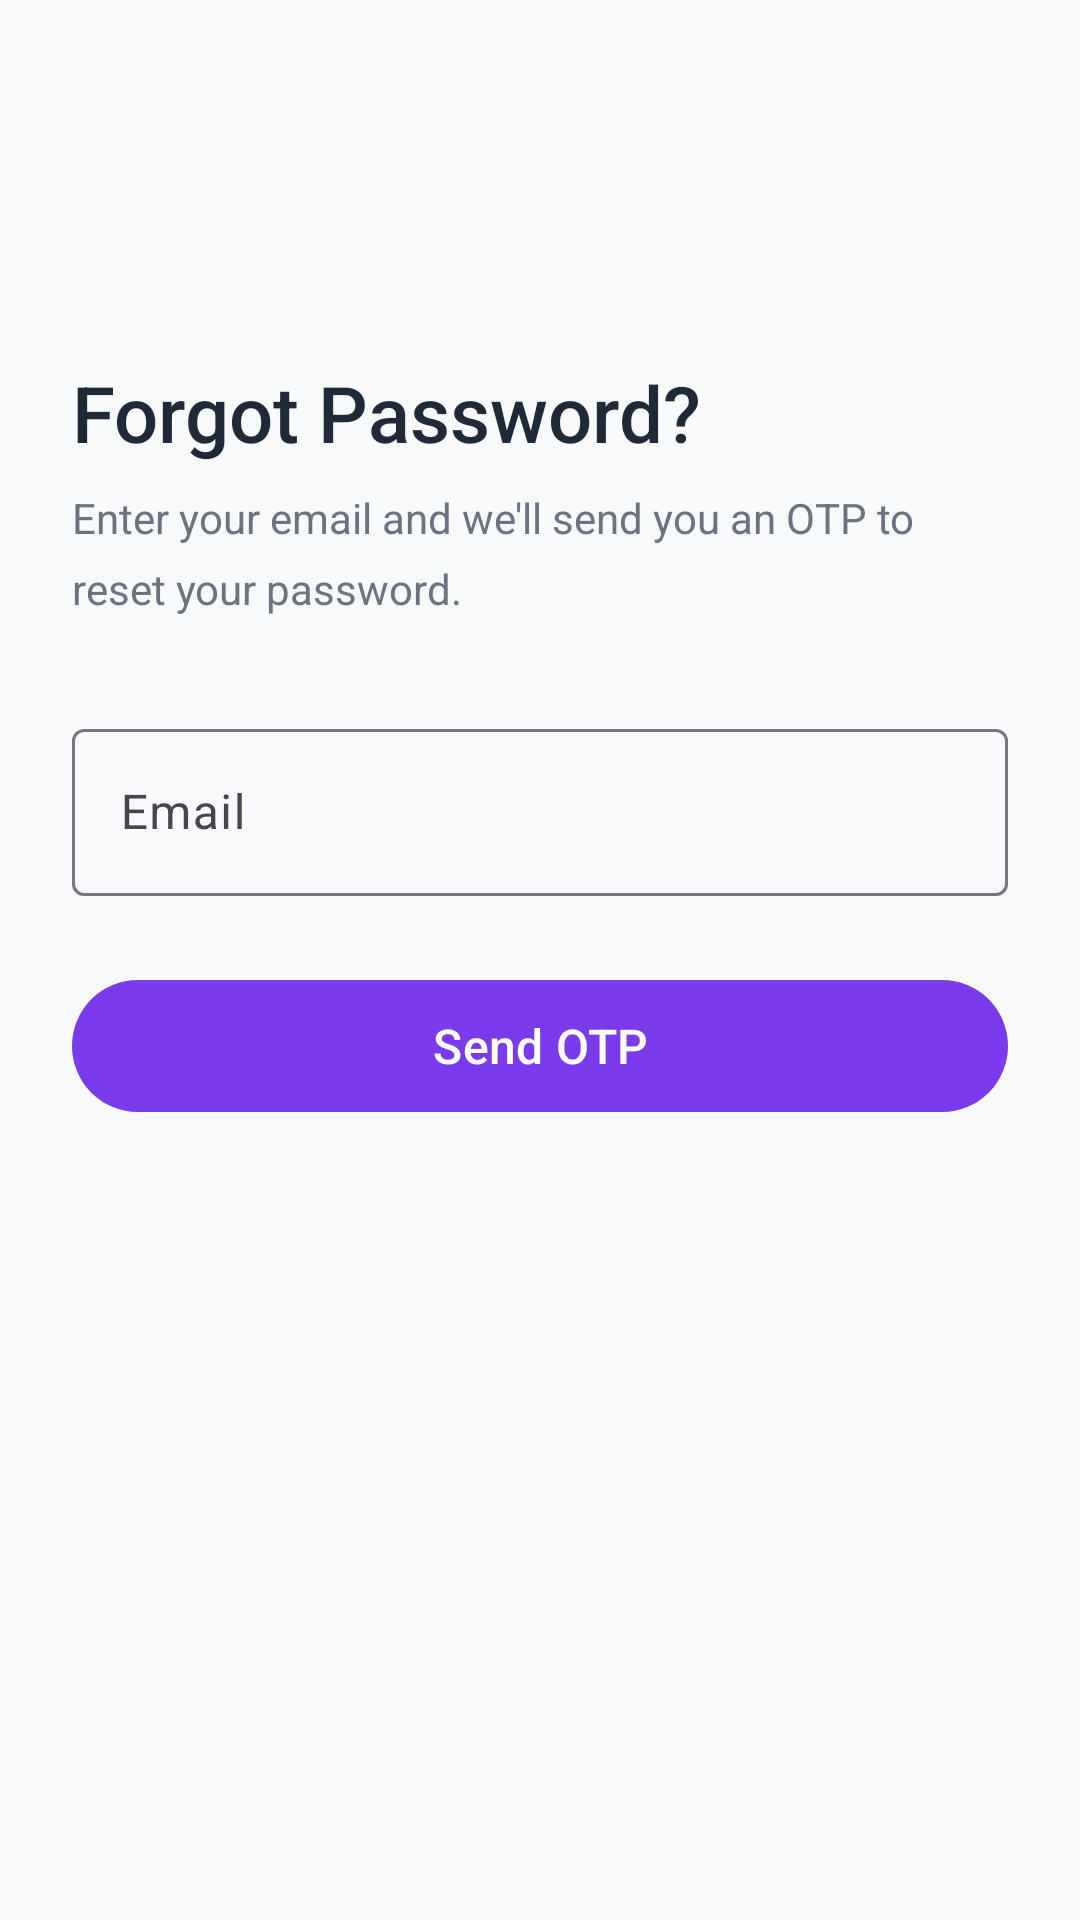

The Android layout XML behind this screen, and the referenced resources:
<!-- AndroidManifest.xml: application theme Theme.StayEase -->
<!-- res/layout/activity_forgot_password.xml -->
<?xml version="1.0" encoding="utf-8"?>
<androidx.constraintlayout.widget.ConstraintLayout
    xmlns:android="http://schemas.android.com/apk/res/android"
    xmlns:app="http://schemas.android.com/apk/res-auto"
    android:layout_width="match_parent"
    android:layout_height="match_parent"
    android:background="@color/background"
    android:padding="24dp">

    <ImageButton
        android:id="@+id/btn_back"
        android:layout_width="40dp"
        android:layout_height="40dp"
        android:src="@drawable/ic_arrow_back"
        android:background="?attr/selectableItemBackgroundBorderless"
        android:contentDescription="Back"
        app:layout_constraintTop_toTopOf="parent"
        app:layout_constraintStart_toStartOf="parent"
        android:layout_marginTop="8dp" />

    <LinearLayout
        android:id="@+id/layout_form"
        android:layout_width="0dp"
        android:layout_height="wrap_content"
        android:orientation="vertical"
        android:layout_marginTop="48dp"
        app:layout_constraintTop_toBottomOf="@id/btn_back"
        app:layout_constraintStart_toStartOf="parent"
        app:layout_constraintEnd_toEndOf="parent">

        <TextView
            android:layout_width="wrap_content"
            android:layout_height="wrap_content"
            android:text="Forgot Password?"
            android:textSize="26sp"
            android:fontFamily="sans-serif-medium"
            android:textColor="@color/on_surface"
            android:layout_marginBottom="8dp" />

        <TextView
            android:layout_width="wrap_content"
            android:layout_height="wrap_content"
            android:text="Enter your email and we'll send you an OTP to reset your password."
            android:textSize="14sp"
            android:textColor="@color/on_surface_variant"
            android:lineSpacingMultiplier="1.4"
            android:layout_marginBottom="32dp" />

        <com.google.android.material.textfield.TextInputLayout
            android:id="@+id/til_email"
            style="@style/Widget.Material3.TextInputLayout.OutlinedBox"
            android:layout_width="match_parent"
            android:layout_height="wrap_content"
            android:hint="Email"
            android:layout_marginBottom="24dp">
            <com.google.android.material.textfield.TextInputEditText
                android:id="@+id/et_email"
                android:layout_width="match_parent"
                android:layout_height="wrap_content"
                android:inputType="textEmailAddress"
                android:imeOptions="actionDone" />
        </com.google.android.material.textfield.TextInputLayout>

        <com.google.android.material.button.MaterialButton
            android:id="@+id/btn_send_otp"
            android:layout_width="match_parent"
            android:layout_height="52dp"
            android:text="Send OTP"
            android:textSize="16sp"
            app:backgroundTint="@color/primary" />

        <ProgressBar
            android:id="@+id/progress_bar"
            android:layout_width="wrap_content"
            android:layout_height="wrap_content"
            android:layout_gravity="center"
            android:visibility="gone"
            android:layout_marginTop="16dp"
            android:indeterminateTint="@color/primary" />

    </LinearLayout>

    <LinearLayout
        android:id="@+id/layout_success"
        android:layout_width="0dp"
        android:layout_height="wrap_content"
        android:orientation="vertical"
        android:gravity="center"
        android:visibility="gone"
        android:layout_marginTop="80dp"
        app:layout_constraintTop_toTopOf="parent"
        app:layout_constraintStart_toStartOf="parent"
        app:layout_constraintEnd_toEndOf="parent">

        <TextView
            android:layout_width="wrap_content"
            android:layout_height="wrap_content"
            android:text="✓"
            android:textSize="48sp"
            android:textColor="@color/success"
            android:layout_marginBottom="16dp" />

        <TextView
            android:layout_width="wrap_content"
            android:layout_height="wrap_content"
            android:text="OTP Sent!"
            android:textSize="22sp"
            android:fontFamily="sans-serif-medium"
            android:textColor="@color/on_surface"
            android:layout_marginBottom="8dp" />

        <TextView
            android:layout_width="wrap_content"
            android:layout_height="wrap_content"
            android:text="Check your email for the OTP code."
            android:textSize="14sp"
            android:textColor="@color/on_surface_variant"
            android:layout_marginBottom="32dp"
            android:gravity="center" />

        <com.google.android.material.button.MaterialButton
            android:id="@+id/btn_go_to_reset"
            android:layout_width="match_parent"
            android:layout_height="52dp"
            android:text="Enter OTP"
            android:textSize="16sp"
            app:backgroundTint="@color/primary" />

    </LinearLayout>

</androidx.constraintlayout.widget.ConstraintLayout>
<!-- resources referenced by this layout -->
<resources>
  <color name="background">#F8F9FA</color>
  <color name="on_surface">#1F2937</color>
  <color name="on_surface_variant">#6B7280</color>
  <color name="primary">#7C3AED</color>
  <color name="success">#10B981</color>
  <style name="Theme.StayEase" parent="Theme.Material3.DayNight.NoActionBar">
          <item name="colorPrimary">@color/primary</item>
          <item name="colorPrimaryVariant">@color/primary_dark</item>
          <item name="colorSecondary">@color/secondary</item>
          <item name="android:colorBackground">@color/background</item>
          <item name="colorSurface">@color/surface</item>
          <item name="colorError">@color/error</item>
          <item name="android:statusBarColor">@color/background</item>
          <item name="android:windowLightStatusBar">true</item>
          <item name="android:windowActivityTransitions">true</item>
          <item name="android:windowEnterTransition">@android:transition/slide_right</item>
          <item name="android:windowExitTransition">@android:transition/slide_left</item>
      </style>
  <color name="primary_dark">#3730A3</color>
  <color name="secondary">#4F46E5</color>
  <color name="surface">#FFFFFF</color>
  <color name="error">#EF4444</color>
</resources>
